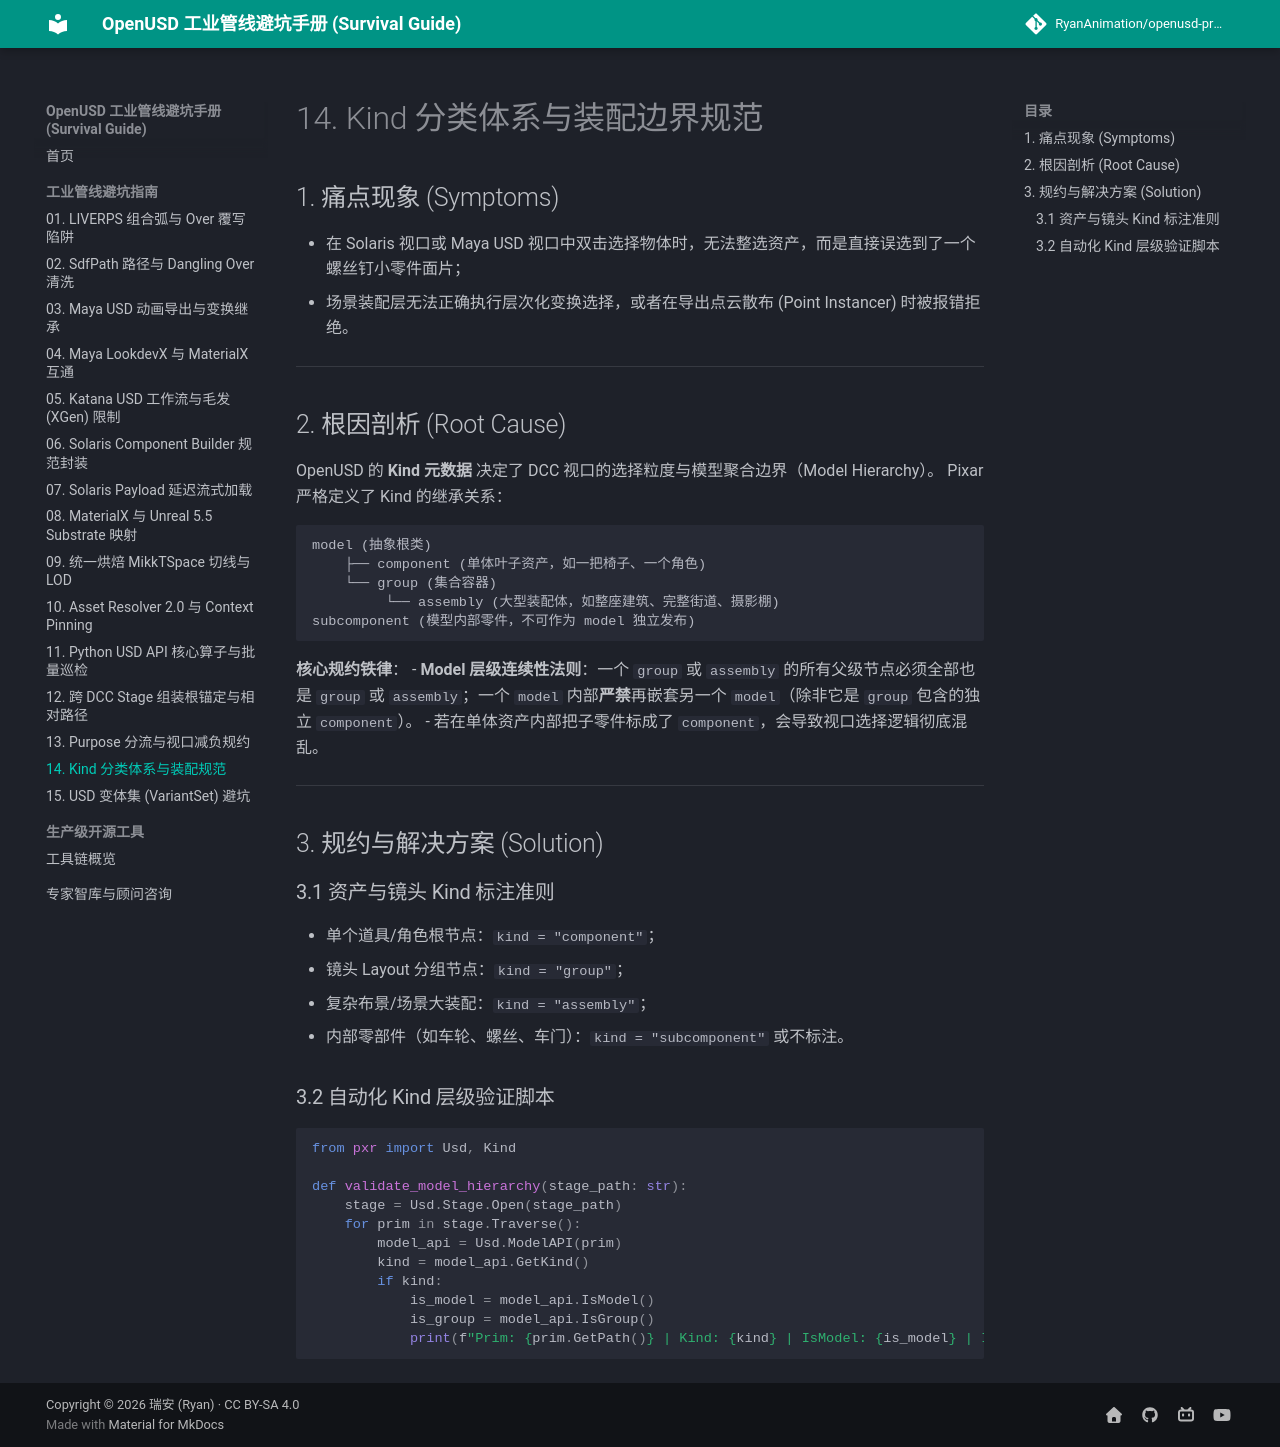

repository: RyanAnimation/openusd-handbook · page: pitfalls/14_kind_hierarchy_assembly/index.html · generator: mkdocs

# 14. Kind 分类体系与装配边界规范

## 1. 痛点现象 (Symptoms)
- 在 Solaris 视口或 Maya USD 视口中双击选择物体时，无法整选资产，而是直接误选到了一个螺丝钉小零件面片；
- 场景装配层无法正确执行层次化变换选择，或者在导出点云散布 (Point Instancer) 时被报错拒绝。

---

## 2. 根因剖析 (Root Cause)

OpenUSD 的 **Kind 元数据** 决定了 DCC 视口的选择粒度与模型聚合边界（Model Hierarchy）。
Pixar 严格定义了 Kind 的继承关系：
```
model (抽象根类)
    ├── component (单体叶子资产，如一把椅子、一个角色)
    └── group (集合容器)
         └── assembly (大型装配体，如整座建筑、完整街道、摄影棚)
subcomponent (模型内部零件，不可作为 model 独立发布)
```

**核心规约铁律**：
- **Model 层级连续性法则**：一个 `group` 或 `assembly` 的所有父级节点必须全部也是 `group` 或 `assembly`；一个 `model` 内部**严禁**再嵌套另一个 `model`（除非它是 `group` 包含的独立 `component`）。
- 若在单体资产内部把子零件标成了 `component`，会导致视口选择逻辑彻底混乱。

---

## 3. 规约与解决方案 (Solution)

### 3.1 资产与镜头 Kind 标注准则
- 单个道具/角色根节点：`kind = "component"`；
- 镜头 Layout 分组节点：`kind = "group"`；
- 复杂布景/场景大装配：`kind = "assembly"`；
- 内部零部件（如车轮、螺丝、车门）：`kind = "subcomponent"` 或不标注。

### 3.2 自动化 Kind 层级验证脚本

```python
from pxr import Usd, Kind

def validate_model_hierarchy(stage_path: str):
    stage = Usd.Stage.Open(stage_path)
    for prim in stage.Traverse():
        model_api = Usd.ModelAPI(prim)
        kind = model_api.GetKind()
        if kind:
            is_model = model_api.IsModel()
            is_group = model_api.IsGroup()
            print(f"Prim: {prim.GetPath()} | Kind: {kind} | IsModel: {is_model} | IsGroup: {is_group}")
```
